Run: headless pygame with SDL's dummy video driver; simulated clock (each Clock.tick advances the game by its frame time, no real sleeping); random seed 0; keys injected as events and as key.get_pressed() state; no mouse input.
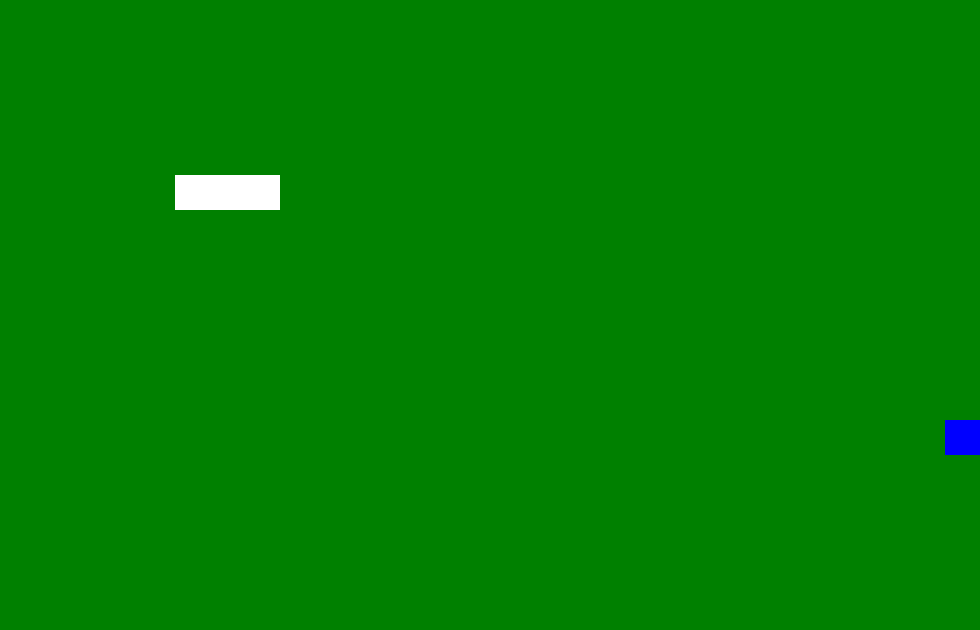
Frame 1 of 4 · flips 1–60 · no input
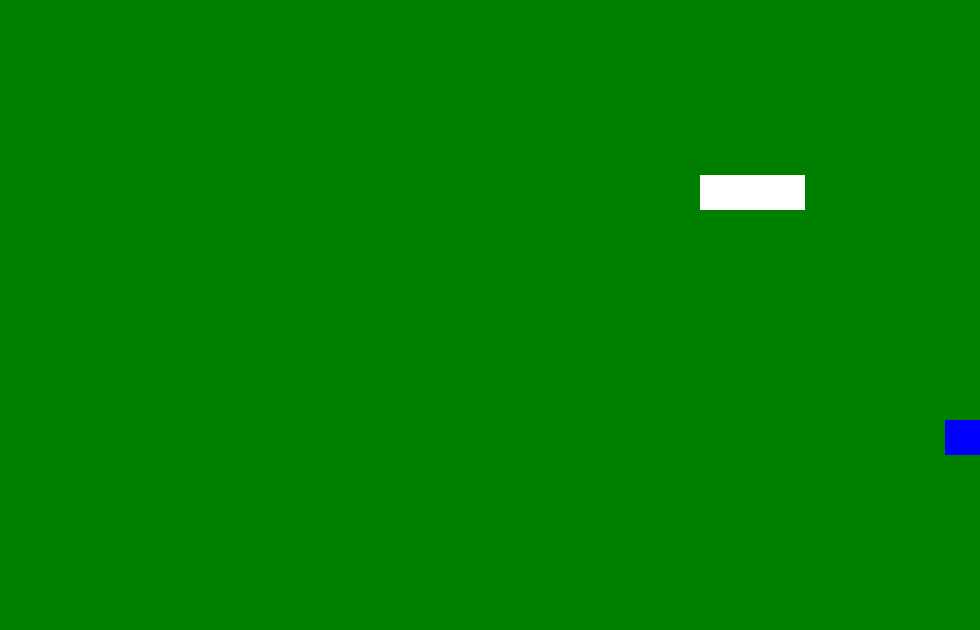
Frame 2 of 4 · flips 61–180 · tapped SPACE, RETURN · held RIGHT (→), D
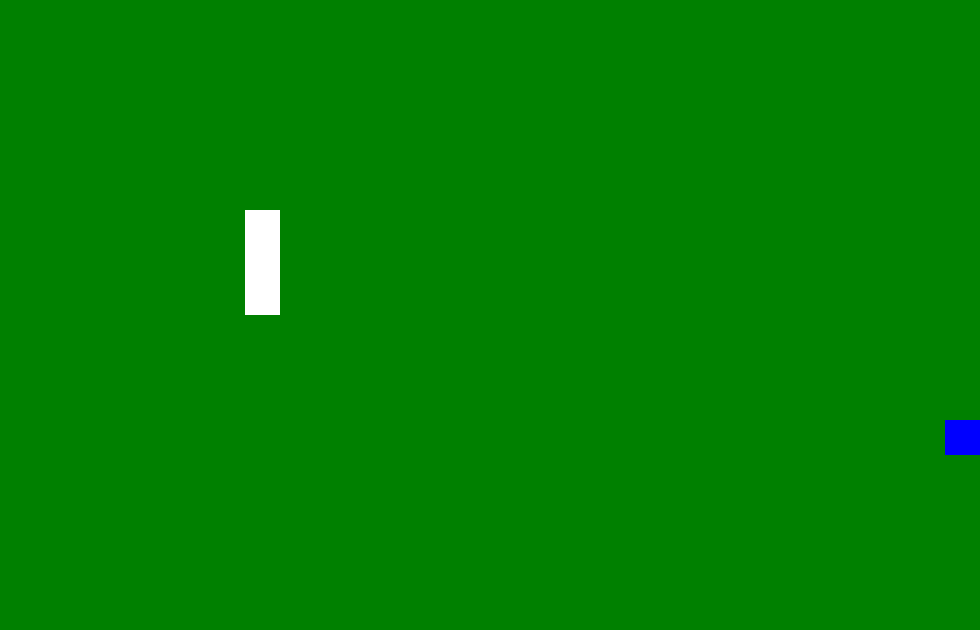
Frame 3 of 4 · flips 181–300 · held DOWN (↓), S
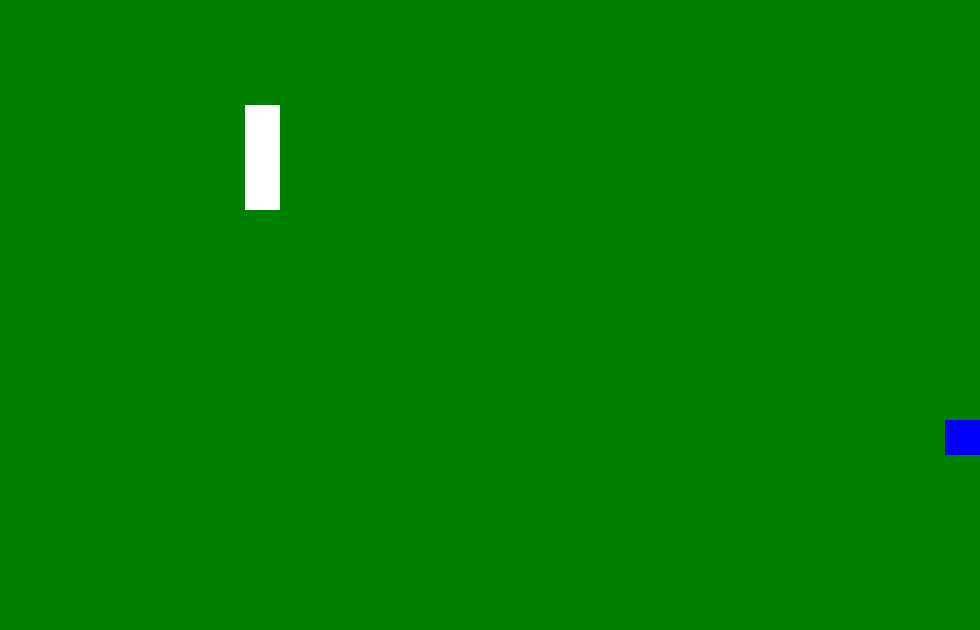
Frame 4 of 4 · flips 301–420 · held LEFT (←), A, UP (↑), W

The pygame program that drew these frames:

import pygame
import random

pygame.init()

WIDTH, HEIGHT = 980, 630
BLOCK_SIZE = 35
FPS = 15
WHITE = (255, 255, 255)
GREEN = (0, 128, 0)
BLUE = (0, 0, 255)

screen = pygame.display.set_mode((WIDTH, HEIGHT))
pygame.display.set_caption('Змейка')
clock = pygame.time.Clock()

class Food(pygame.sprite.Sprite):
    def __init__(self, x, y):
        super().__init__()
        self.image = pygame.Surface((BLOCK_SIZE, BLOCK_SIZE))
        self.image.fill(BLUE)
        self.rect = self.image.get_rect()
        self.rect.x = x
        self.rect.y = y

class SnakeSegment(pygame.sprite.Sprite):
    def __init__(self, x, y):
        super().__init__()
        self.image = pygame.Surface((BLOCK_SIZE, BLOCK_SIZE))
        self.image.fill(WHITE)
        self.rect = self.image.get_rect()
        self.rect.x = x
        self.rect.y = y

class Snake:
    def __init__(self):
        self.segments = [SnakeSegment(BLOCK_SIZE * i, BLOCK_SIZE * 5) for i in range(5, 8)]
        self.direction = (1, 0) # x,y

    def move(self):
        head = self.segments[-1]
        x, y = head.rect.x, head.rect.y
        self.segments.append(SnakeSegment(x + BLOCK_SIZE * self.direction[0], y + BLOCK_SIZE * self.direction[1]))
        head = self.segments[-1]

    def change_direction(self, new):
        if self.direction != (new[0] * -1, new[1] * -1):
            self.direction = new

    def reset(self):
        self.segments = [SnakeSegment(BLOCK_SIZE * i , BLOCK_SIZE * 5) for i in range(5 , 8)]
        self.direction = (1 , 0)

    def draw(self):
        for i in self.segments:
            screen.blit(i.image, i.rect)


class Game:
    def __init__(self):
        self.snake = Snake()
        self.food = self.generate_food()
        self.total_reward = 0

    def step(self, action):
        reward = 0
        if action == 0:
            self.snake.change_direction((0, -1))
        elif action == 1:
            self.snake.change_direction((0, 1))
        elif action == 2:
            self.snake.change_direction((-1, 0))
        elif action == 3:
            self.snake.change_direction((1, 0))

        self.snake.move()

        if pygame.sprite.collide_rect(self.snake.segments[-1], self.food):
            self.snake.segments.insert(0 , SnakeSegment(self.snake.segments[0].rect.x , self.snake.segments[0].rect.y))
            self.food = self.generate_food()
            reward = 100


        for i in self.snake.segments[:-1]:
            if pygame.sprite.collide_rect(i, self.snake.segments[-1]):
                self.snake.reset()
                reward = -100

        head = self.snake.segments[-1]
        if head.rect.x < 0 or head.rect.x >= WIDTH or head.rect.y < 0 or head.rect.y >= HEIGHT:
            self.snake.reset()
            reward = -100
        else:
            self.snake.segments.pop(0)

        return reward


    def generate_food(self):
        x = random.randint(0, (WIDTH - BLOCK_SIZE) // BLOCK_SIZE) * BLOCK_SIZE
        y = random.randint(0, (HEIGHT - BLOCK_SIZE) // BLOCK_SIZE) * BLOCK_SIZE
        return Food(x, y)


running = True
game = Game()

while running:
    screen.fill(GREEN)


    for event in pygame.event.get():
        if event.type == pygame.QUIT:
            running = False

    keys = pygame.key.get_pressed()
    action = None
    if keys[pygame.K_UP]:
        action = 0
    elif keys[pygame.K_DOWN]:
        action = 1
    elif keys[pygame.K_LEFT]:
        action = 2
    elif keys[pygame.K_RIGHT]:
        action = 3

    if action is not None:
        reward = game.step(action)

    game.snake.draw()
    screen.blit(game.food.image, game.food.rect)


    pygame.display.update()
    clock.tick(FPS)

pygame.quit()
